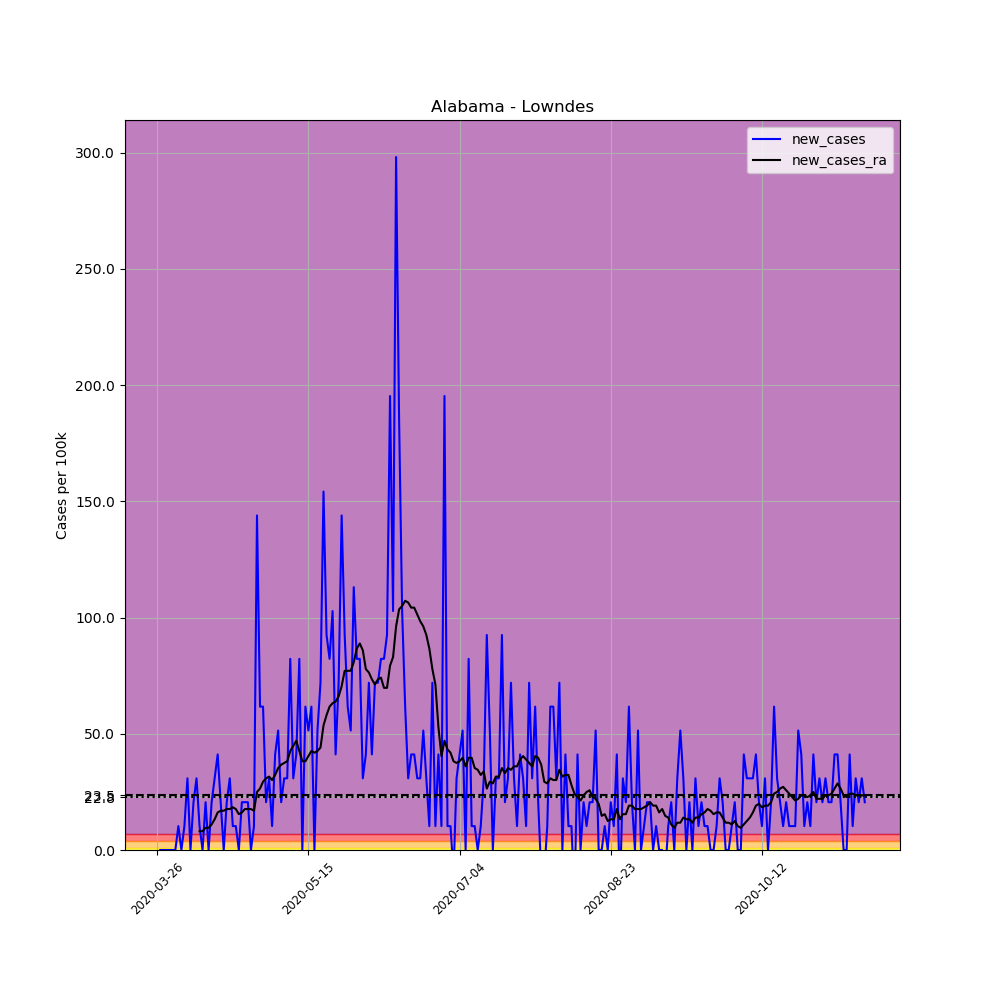

Source data for this figure (header and first rows):
, date, county, state, fips, cases, deaths, COUNTY, STNAME, CTYNAME, POPESTIMATE2019, per_100k, new_cases, new_cases_ra
366998, 2020-03-26, Lowndes, Alabama, 1085, 1, 0, 85, Alabama, Lowndes, 9726, 10.28, , 
366999, 2020-03-27, Lowndes, Alabama, 1085, 1, 0, 85, Alabama, Lowndes, 9726, 10.28, 0.0, 
367000, 2020-03-28, Lowndes, Alabama, 1085, 1, 0, 85, Alabama, Lowndes, 9726, 10.28, 0.0, 
367001, 2020-03-29, Lowndes, Alabama, 1085, 1, 0, 85, Alabama, Lowndes, 9726, 10.28, 0.0, 
367002, 2020-03-30, Lowndes, Alabama, 1085, 1, 0, 85, Alabama, Lowndes, 9726, 10.28, 0.0, 
367003, 2020-03-31, Lowndes, Alabama, 1085, 1, 0, 85, Alabama, Lowndes, 9726, 10.28, 0.0, 
367004, 2020-04-01, Lowndes, Alabama, 1085, 1, 0, 85, Alabama, Lowndes, 9726, 10.28, 0.0, 
367005, 2020-04-02, Lowndes, Alabama, 1085, 2, 0, 85, Alabama, Lowndes, 9726, 20.56, 10.28, 
367006, 2020-04-03, Lowndes, Alabama, 1085, 2, 0, 85, Alabama, Lowndes, 9726, 20.56, 0.0, 
367007, 2020-04-04, Lowndes, Alabama, 1085, 3, 0, 85, Alabama, Lowndes, 9726, 30.85, 10.28, 
367008, 2020-04-05, Lowndes, Alabama, 1085, 6, 0, 85, Alabama, Lowndes, 9726, 61.69, 30.85, 
367009, 2020-04-06, Lowndes, Alabama, 1085, 6, 0, 85, Alabama, Lowndes, 9726, 61.69, 0.0, 
367010, 2020-04-07, Lowndes, Alabama, 1085, 8, 0, 85, Alabama, Lowndes, 9726, 82.25, 20.56, 
367011, 2020-04-08, Lowndes, Alabama, 1085, 11, 0, 85, Alabama, Lowndes, 9726, 113.1, 30.85, 
367012, 2020-04-09, Lowndes, Alabama, 1085, 12, 0, 85, Alabama, Lowndes, 9726, 123.4, 10.28, 8.078
367013, 2020-04-10, Lowndes, Alabama, 1085, 12, 0, 85, Alabama, Lowndes, 9726, 123.4, 0.0, 8.078
367014, 2020-04-11, Lowndes, Alabama, 1085, 14, 0, 85, Alabama, Lowndes, 9726, 143.9, 20.56, 9.547
367015, 2020-04-12, Lowndes, Alabama, 1085, 14, 0, 85, Alabama, Lowndes, 9726, 143.9, 0.0, 9.547
367016, 2020-04-13, Lowndes, Alabama, 1085, 16, 0, 85, Alabama, Lowndes, 9726, 164.5, 20.56, 11.02
367017, 2020-04-14, Lowndes, Alabama, 1085, 19, 0, 85, Alabama, Lowndes, 9726, 195.4, 30.85, 13.22
367018, 2020-04-15, Lowndes, Alabama, 1085, 23, 0, 85, Alabama, Lowndes, 9726, 236.5, 41.13, 16.16
367019, 2020-04-16, Lowndes, Alabama, 1085, 25, 0, 85, Alabama, Lowndes, 9726, 257, 20.56, 16.89
367020, 2020-04-17, Lowndes, Alabama, 1085, 25, 0, 85, Alabama, Lowndes, 9726, 257, 0.0, 16.89
367021, 2020-04-18, Lowndes, Alabama, 1085, 27, 0, 85, Alabama, Lowndes, 9726, 277.6, 20.56, 17.63
367022, 2020-04-19, Lowndes, Alabama, 1085, 30, 0, 85, Alabama, Lowndes, 9726, 308.5, 30.85, 17.63
367023, 2020-04-20, Lowndes, Alabama, 1085, 31, 0, 85, Alabama, Lowndes, 9726, 318.7, 10.28, 18.36
367024, 2020-04-21, Lowndes, Alabama, 1085, 32, 0, 85, Alabama, Lowndes, 9726, 329, 10.28, 17.63
367025, 2020-04-22, Lowndes, Alabama, 1085, 32, 1, 85, Alabama, Lowndes, 9726, 329, 0.0, 15.42
367026, 2020-04-23, Lowndes, Alabama, 1085, 34, 1, 85, Alabama, Lowndes, 9726, 349.6, 20.56, 16.16
367027, 2020-04-24, Lowndes, Alabama, 1085, 36, 1, 85, Alabama, Lowndes, 9726, 370.1, 20.56, 17.63
367028, 2020-04-25, Lowndes, Alabama, 1085, 38, 1, 85, Alabama, Lowndes, 9726, 390.7, 20.56, 17.63
367029, 2020-04-26, Lowndes, Alabama, 1085, 38, 1, 85, Alabama, Lowndes, 9726, 390.7, 0.0, 17.63
367030, 2020-04-27, Lowndes, Alabama, 1085, 39, 1, 85, Alabama, Lowndes, 9726, 401, 10.28, 16.89
367031, 2020-04-28, Lowndes, Alabama, 1085, 53, 1, 85, Alabama, Lowndes, 9726, 544.9, 143.9, 24.97
367032, 2020-04-29, Lowndes, Alabama, 1085, 59, 1, 85, Alabama, Lowndes, 9726, 606.6, 61.69, 26.44
367033, 2020-04-30, Lowndes, Alabama, 1085, 65, 1, 85, Alabama, Lowndes, 9726, 668.3, 61.69, 29.38
367034, 2020-05-01, Lowndes, Alabama, 1085, 67, 1, 85, Alabama, Lowndes, 9726, 688.9, 20.56, 30.85
367035, 2020-05-02, Lowndes, Alabama, 1085, 70, 1, 85, Alabama, Lowndes, 9726, 719.7, 30.85, 31.58
367036, 2020-05-03, Lowndes, Alabama, 1085, 71, 1, 85, Alabama, Lowndes, 9726, 730, 10.28, 30.11
367037, 2020-05-04, Lowndes, Alabama, 1085, 75, 1, 85, Alabama, Lowndes, 9726, 771.1, 41.13, 32.31
367038, 2020-05-05, Lowndes, Alabama, 1085, 80, 3, 85, Alabama, Lowndes, 9726, 822.5, 51.41, 35.25
367039, 2020-05-06, Lowndes, Alabama, 1085, 82, 5, 85, Alabama, Lowndes, 9726, 843.1, 20.56, 36.72
367040, 2020-05-07, Lowndes, Alabama, 1085, 85, 5, 85, Alabama, Lowndes, 9726, 873.9, 30.85, 37.45
367041, 2020-05-08, Lowndes, Alabama, 1085, 88, 5, 85, Alabama, Lowndes, 9726, 904.8, 30.85, 38.19
367042, 2020-05-09, Lowndes, Alabama, 1085, 96, 5, 85, Alabama, Lowndes, 9726, 987, 82.25, 42.6
367043, 2020-05-10, Lowndes, Alabama, 1085, 99, 5, 85, Alabama, Lowndes, 9726, 1018, 30.85, 44.8
367044, 2020-05-11, Lowndes, Alabama, 1085, 103, 6, 85, Alabama, Lowndes, 9726, 1059, 41.13, 47
367045, 2020-05-12, Lowndes, Alabama, 1085, 111, 7, 85, Alabama, Lowndes, 9726, 1141, 82.25, 42.6
367046, 2020-05-13, Lowndes, Alabama, 1085, 111, 8, 85, Alabama, Lowndes, 9726, 1141, 0.0, 38.19
367047, 2020-05-14, Lowndes, Alabama, 1085, 117, 9, 85, Alabama, Lowndes, 9726, 1203, 61.69, 38.19
367048, 2020-05-15, Lowndes, Alabama, 1085, 122, 9, 85, Alabama, Lowndes, 9726, 1254, 51.41, 40.39
367049, 2020-05-16, Lowndes, Alabama, 1085, 128, 9, 85, Alabama, Lowndes, 9726, 1316, 61.69, 42.6
367050, 2020-05-17, Lowndes, Alabama, 1085, 128, 9, 85, Alabama, Lowndes, 9726, 1316, 0.0, 41.86
367051, 2020-05-18, Lowndes, Alabama, 1085, 133, 9, 85, Alabama, Lowndes, 9726, 1367, 51.41, 42.6
367052, 2020-05-19, Lowndes, Alabama, 1085, 140, 10, 85, Alabama, Lowndes, 9726, 1439, 71.97, 44.06
367053, 2020-05-20, Lowndes, Alabama, 1085, 155, 10, 85, Alabama, Lowndes, 9726, 1594, 154.2, 53.61
367054, 2020-05-21, Lowndes, Alabama, 1085, 164, 10, 85, Alabama, Lowndes, 9726, 1686, 92.54, 58.02
367055, 2020-05-22, Lowndes, Alabama, 1085, 172, 10, 85, Alabama, Lowndes, 9726, 1768, 82.25, 61.69
367056, 2020-05-23, Lowndes, Alabama, 1085, 182, 10, 85, Alabama, Lowndes, 9726, 1871, 102.8, 63.16
367057, 2020-05-24, Lowndes, Alabama, 1085, 186, 10, 85, Alabama, Lowndes, 9726, 1912, 41.13, 63.89
... 175 more rows
